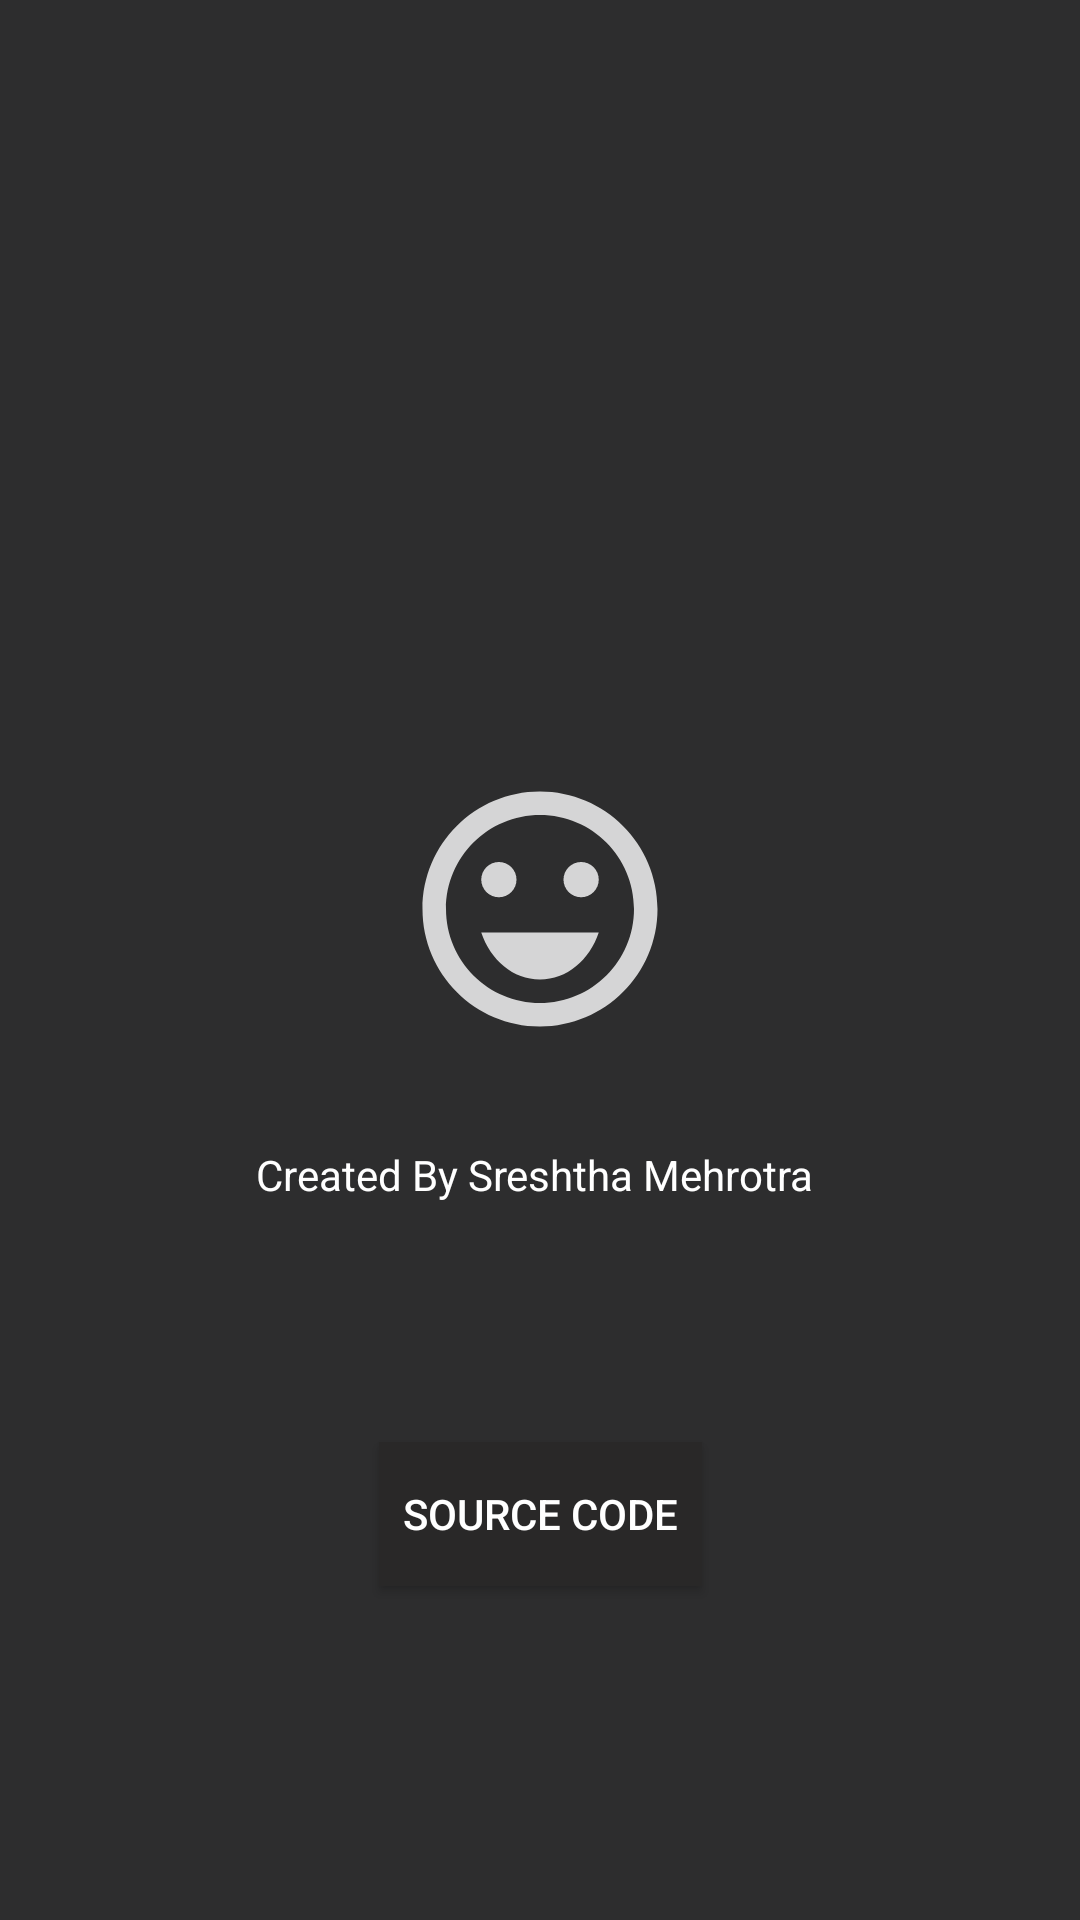

This screen was rendered from an Android layout file. Write that file and the resources it references.
<!-- AndroidManifest.xml: application theme AppTheme -->
<!-- res/layout/activity_about.xml -->
<?xml version="1.0" encoding="utf-8"?>
<androidx.constraintlayout.widget.ConstraintLayout xmlns:android="http://schemas.android.com/apk/res/android"
    xmlns:app="http://schemas.android.com/apk/res-auto"
    xmlns:tools="http://schemas.android.com/tools"
    android:layout_width="match_parent"
    android:layout_height="match_parent"
    android:background="@color/background_app"
    tools:context=".ui.activities.AboutActivity">

    <TextView
        android:id="@+id/textView"
        android:layout_width="188dp"
        android:layout_height="19dp"
        android:layout_marginTop="32dp"
        android:text="Created By Sreshtha Mehrotra"
        android:textColor="@android:color/white"
        app:layout_constraintEnd_toEndOf="parent"
        app:layout_constraintHorizontal_bias="0.497"
        app:layout_constraintStart_toStartOf="parent"
        app:layout_constraintTop_toBottomOf="@+id/imageView2" />

    <Button
        android:id="@+id/btnSourceCode"
        android:layout_width="wrap_content"
        android:layout_height="wrap_content"
        android:layout_marginBottom="32dp"
        android:background="#292828"
        android:padding="8sp"
        android:text="Source Code"
        android:textColor="@android:color/white"
        app:layout_constraintBottom_toBottomOf="parent"
        app:layout_constraintEnd_toEndOf="parent"
        app:layout_constraintHorizontal_bias="0.5"
        app:layout_constraintStart_toStartOf="parent"
        app:layout_constraintTop_toBottomOf="@+id/textView" />

    <ImageView
        android:id="@+id/imageView2"
        android:layout_width="192dp"
        android:layout_height="94dp"
        android:layout_marginTop="256dp"
        android:src="@drawable/ic_smile"
        app:layout_constraintEnd_toEndOf="parent"
        app:layout_constraintHorizontal_bias="0.5"
        app:layout_constraintStart_toStartOf="parent"
        app:layout_constraintTop_toTopOf="parent" />


</androidx.constraintlayout.widget.ConstraintLayout>
<!-- resources referenced by this layout -->
<resources>
  <color name="background_app">#2D2D2E</color>
  <!-- drawable ic_smile (drawable-anydpi) -->
  <vector xmlns:android="http://schemas.android.com/apk/res/android"
      android:width="24dp"
      android:height="24dp"
      android:viewportWidth="24"
      android:viewportHeight="24"
      android:tint="#FFFFFF"
      android:alpha="0.8">
    <path
        android:fillColor="@android:color/white"
        android:pathData="M15.5,9.5m-1.5,0a1.5,1.5 0,1 1,3 0a1.5,1.5 0,1 1,-3 0"/>
    <path
        android:fillColor="@android:color/white"
        android:pathData="M8.5,9.5m-1.5,0a1.5,1.5 0,1 1,3 0a1.5,1.5 0,1 1,-3 0"/>
    <path
        android:fillColor="@android:color/white"
        android:pathData="M11.99,2C6.47,2 2,6.48 2,12s4.47,10 9.99,10C17.52,22 22,17.52 22,12S17.52,2 11.99,2zM12,20c-4.42,0 -8,-3.58 -8,-8s3.58,-8 8,-8 8,3.58 8,8 -3.58,8 -8,8zM7,14c0.78,2.34 2.72,4 5,4s4.22,-1.66 5,-4L7,14z"/>
  </vector>
  <style name="AppTheme" parent="Theme.MaterialComponents.Light.NoActionBar">
          
          <item name="colorPrimary">@color/colorPrimary</item>
          <item name="colorPrimaryDark">@color/colorPrimaryDark</item>
          <item name="colorAccent">@color/colorAccent</item>
          <item name="colorOnSurface">#0020ED</item>
  
      </style>
  <color name="colorPrimary">#2D2D2E</color>
  <color name="colorPrimaryDark">#0C0C0C</color>
  <color name="colorAccent">#FDFDFD</color>
</resources>
